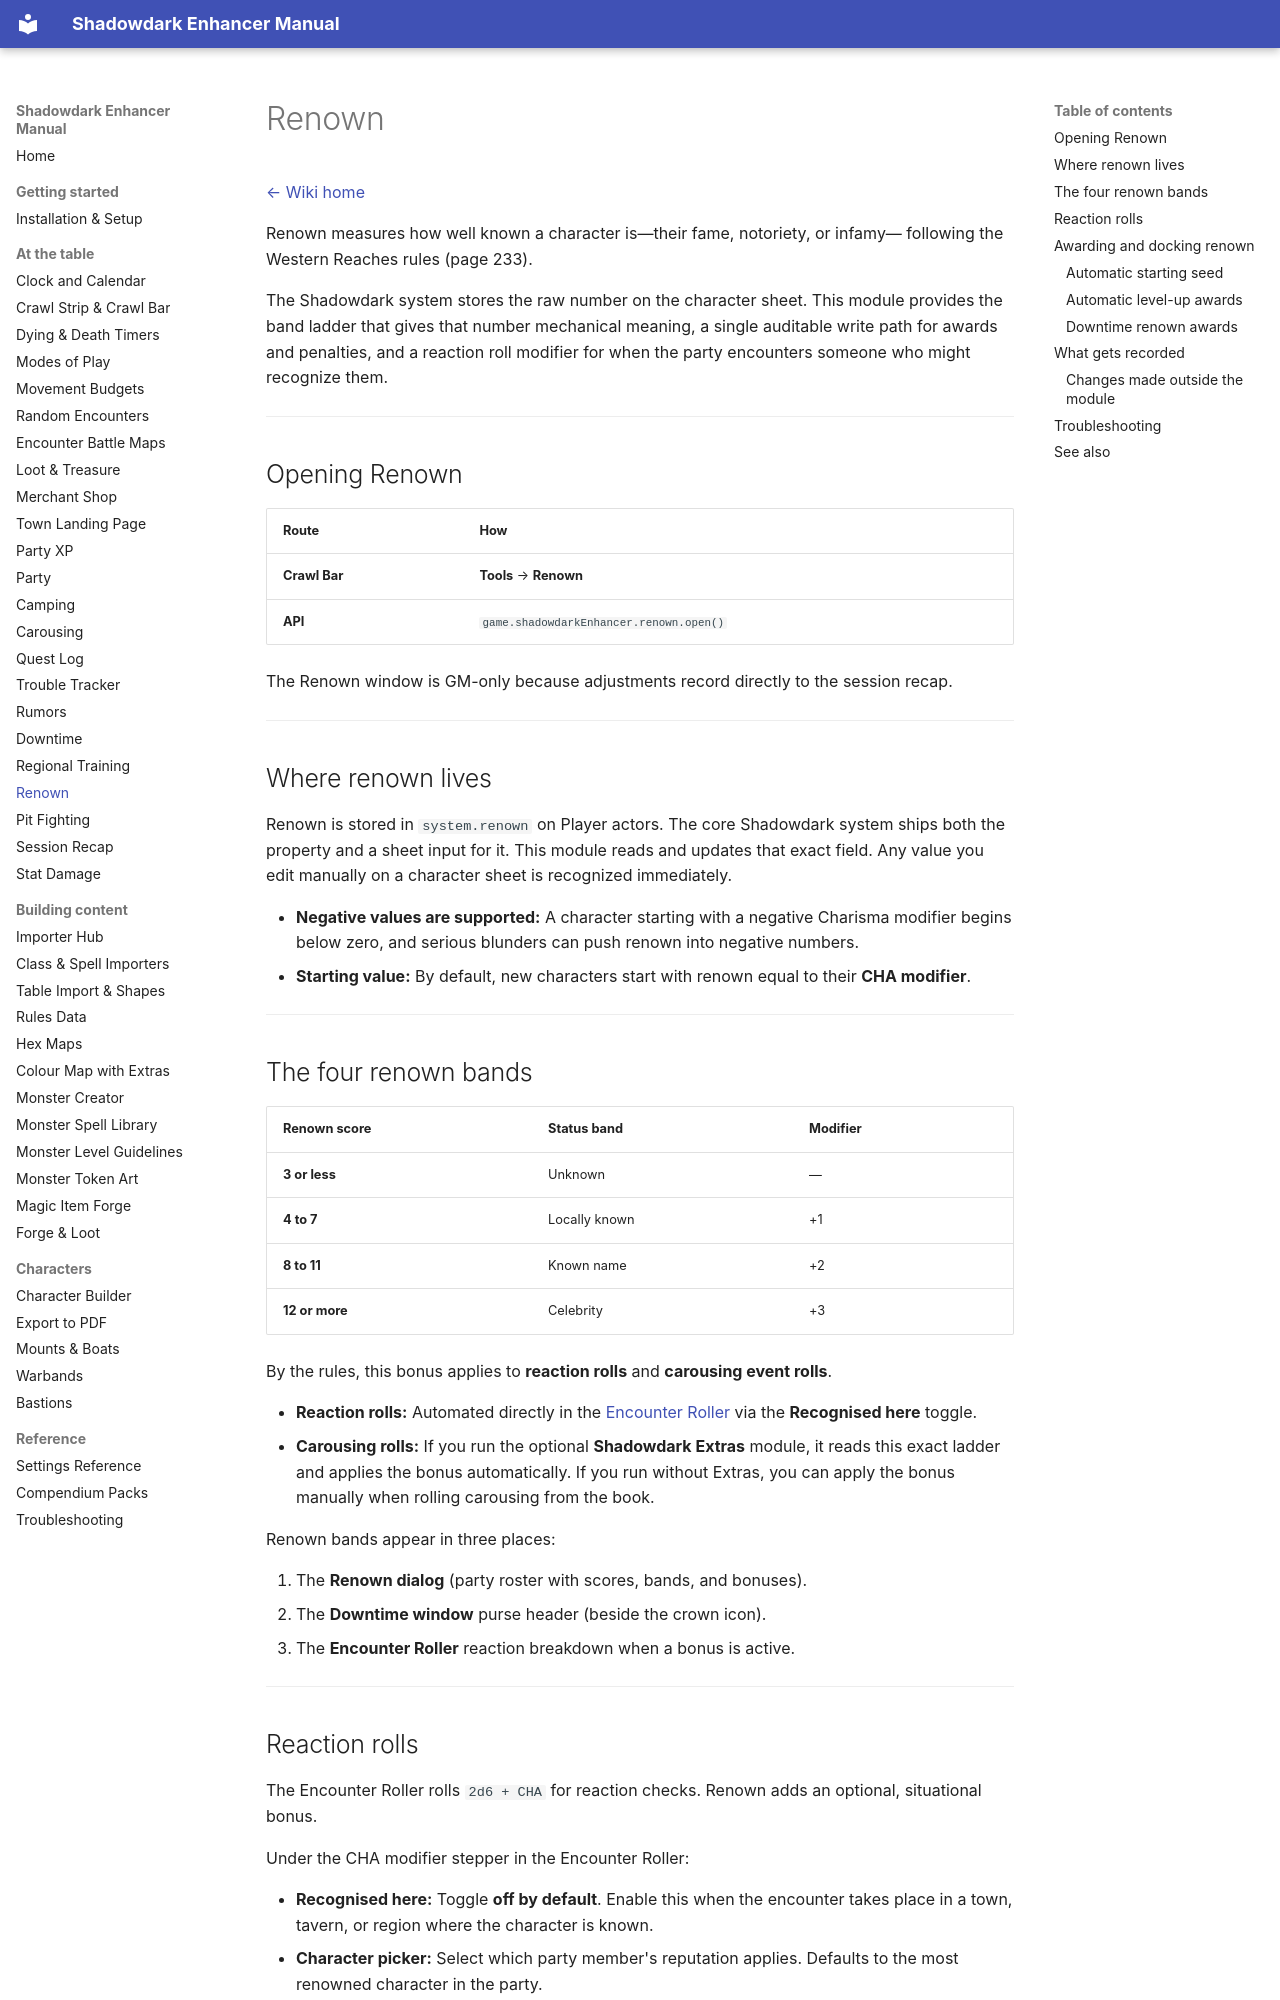

repository: DimitroffVodka/shadowdark-enhancer · page: Renown/index.html · generator: mkdocs

# Renown

[← Wiki home](index.md)

Renown measures how well known a character is—their fame, notoriety, or infamy—
following the Western Reaches rules (page 233).

The Shadowdark system stores the raw number on the character sheet. This module
provides the band ladder that gives that number mechanical meaning, a single
auditable write path for awards and penalties, and a reaction roll modifier for
when the party encounters someone who might recognize them.


---

## Opening Renown

| Route | How |
|---|---|
| **Crawl Bar** | **Tools** → **Renown** |
| **API** | `game.shadowdarkEnhancer.renown.open()` |

The Renown window is GM-only because adjustments record directly to the session
recap.

---

## Where renown lives

Renown is stored in `system.renown` on Player actors. The core Shadowdark system
ships both the property and a sheet input for it. This module reads and updates
that exact field. Any value you edit manually on a character sheet is recognized
immediately.

- **Negative values are supported:** A character starting with a negative
  Charisma modifier begins below zero, and serious blunders can push renown into
  negative numbers.
- **Starting value:** By default, new characters start with renown equal to
  their **CHA modifier**.

---

## The four renown bands

| Renown score | Status band | Modifier |
|---|---|---|
| **3 or less** | Unknown | — |
| **4 to 7** | Locally known | +1 |
| **8 to 11** | Known name | +2 |
| **12 or more** | Celebrity | +3 |

By the rules, this bonus applies to **reaction rolls** and **carousing event
rolls**.

- **Reaction rolls:** Automated directly in the [Encounter Roller](Random-Encounters.md)
  via the **Recognised here** toggle.
- **Carousing rolls:** If you run the optional **Shadowdark Extras** module, it
  reads this exact ladder and applies the bonus automatically. If you run
  without Extras, you can apply the bonus manually when rolling carousing from
  the book.

Renown bands appear in three places:

1. The **Renown dialog** (party roster with scores, bands, and bonuses).
2. The **Downtime window** purse header (beside the crown icon).
3. The **Encounter Roller** reaction breakdown when a bonus is active.

---
